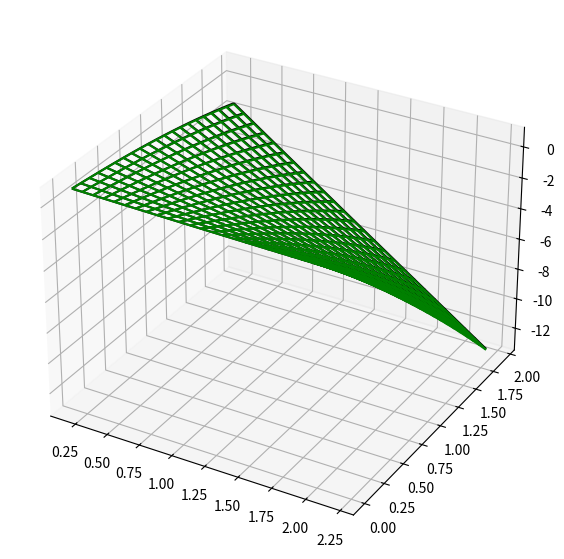

This figure's Python source:
import math
import numpy as np
import matplotlib.pyplot as plt

fig = plt.figure(figsize=(7, 7))
ax = fig.add_subplot(projection='3d')


def phi(x, t):
    return np.log(1 + t) - 3 * x


def psi(x):
    return np.e ** (-x / 4)


a = 0.2
b = 2.2
c = 0.4
T = 1.9
m = 25
r = 1.2
h = (b - a) / m
tau = r * h
n = int(T / tau) + 1
t = np.arange(0, T + 2 * tau, tau)
X = np.arange(a, b + h * n + 2 * h, h)

U = []
U_level = np.array([])
new_U = np.array([])
Y_level = np.array([])
Y = []
new_Y = np.array([])

for i in range(m + n + 2):
    U_level = np.append(U_level, psi(X[i]))
U.append(U_level)

for i in range(m + 2):
    Y_level = np.append(Y_level, psi(X[i]))
Y.append(U_level)

for i in range(1, n + 2):
    U_level = np.array([])
    for k in range(0, m + n + 2 - i):
        U_level = np.append(U_level, (1 - c * r) * U[i - 1][k] + c * r * U[i - 1][k + 1] + tau * phi(X[k], t[i - 1]))
    U.append(U_level)

for i in range(1, n + 2):
    Y_level = np.array([])
    for j in range(0, m + 2):
        Y_level = np.append(Y_level, np.log(t[i] + 1) + t[i] * (np.log(t[i] + 1) -
                                1 - 3 * X[j] - 3 * c * t[i]) + 3 / 2 * c * (t[i] ** 2) + np.e ** (-(X[j] + c * t[i]) / 4))
    Y.append(Y_level)


for i in range(n + 1):
    for j in range(m + 1):
        new_U = np.append(new_U, U[i][j])
        new_Y = np.append(new_Y, Y[i][j])


X = np.arange(a, b + h, h)
t = np.arange(0, T + tau, tau)
print('new_U len =', len(new_U))
print('new_Y len =', len(new_Y))
print('n =', n)
print('m =', m)


new_U = np.array(np.split(new_U, n + 1)) 
new_Y = np.array(np.split(new_Y, n + 1))
e, f = np.meshgrid(X, t)
print('shape(e) =', e.shape)
print('shape(f) =', f.shape)
print('shape(new_U) =', new_U.shape)
print('shape(new_Y) =', new_Y.shape)

ax.plot_wireframe(e, f, new_U, color = 'black')
ax.plot_wireframe(e, f, new_Y, color = 'green')
plt.show()
